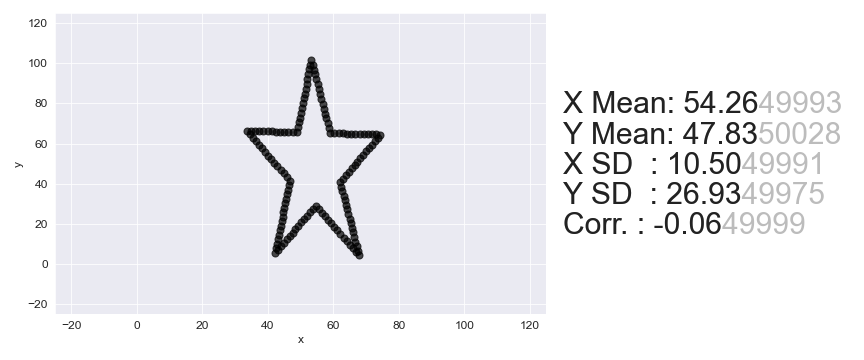

The table this chart was drawn from, first rows:
, x, y
0, 33.49, 66.42
1, 34.77, 66.36
2, 36.05, 66.3
3, 37.33, 66.24
4, 38.6, 66.18
5, 39.88, 66.12
6, 41.16, 66.06
7, 42.44, 66
8, 43.72, 65.94
9, 45, 65.88
10, 46.27, 65.82
11, 47.55, 65.76
12, 48.83, 65.7
13, 49.13, 68.1
14, 49.42, 70.5
15, 49.72, 72.91
16, 50.02, 75.31
17, 50.31, 77.71
18, 50.61, 80.11
19, 50.91, 82.52
20, 51.2, 84.92
21, 51.5, 87.32
22, 51.8, 89.72
23, 52.09, 92.12
24, 52.39, 94.53
25, 52.69, 96.93
26, 52.98, 99.33
27, 53.28, 101.7
28, 53.67, 99.3
29, 54.05, 96.87
30, 54.44, 94.43
31, 54.82, 92
32, 55.21, 89.56
33, 55.59, 87.13
34, 55.98, 84.69
35, 56.36, 82.26
36, 56.75, 79.83
37, 57.13, 77.39
38, 57.52, 74.96
39, 57.9, 72.52
40, 58.29, 70.09
41, 58.67, 67.66
42, 59.06, 65.22
43, 60.33, 65.16
44, 61.61, 65.1
45, 62.89, 65.04
46, 64.17, 64.98
47, 65.45, 64.92
48, 66.73, 64.86
49, 68, 64.8
50, 69.28, 64.74
51, 70.56, 64.68
52, 71.84, 64.62
53, 73.12, 64.56
54, 74.39, 64.5
55, 73.51, 62.82
56, 72.63, 61.13
57, 71.75, 59.45
58, 70.87, 57.76
59, 69.99, 56.08
... 82 more rows
